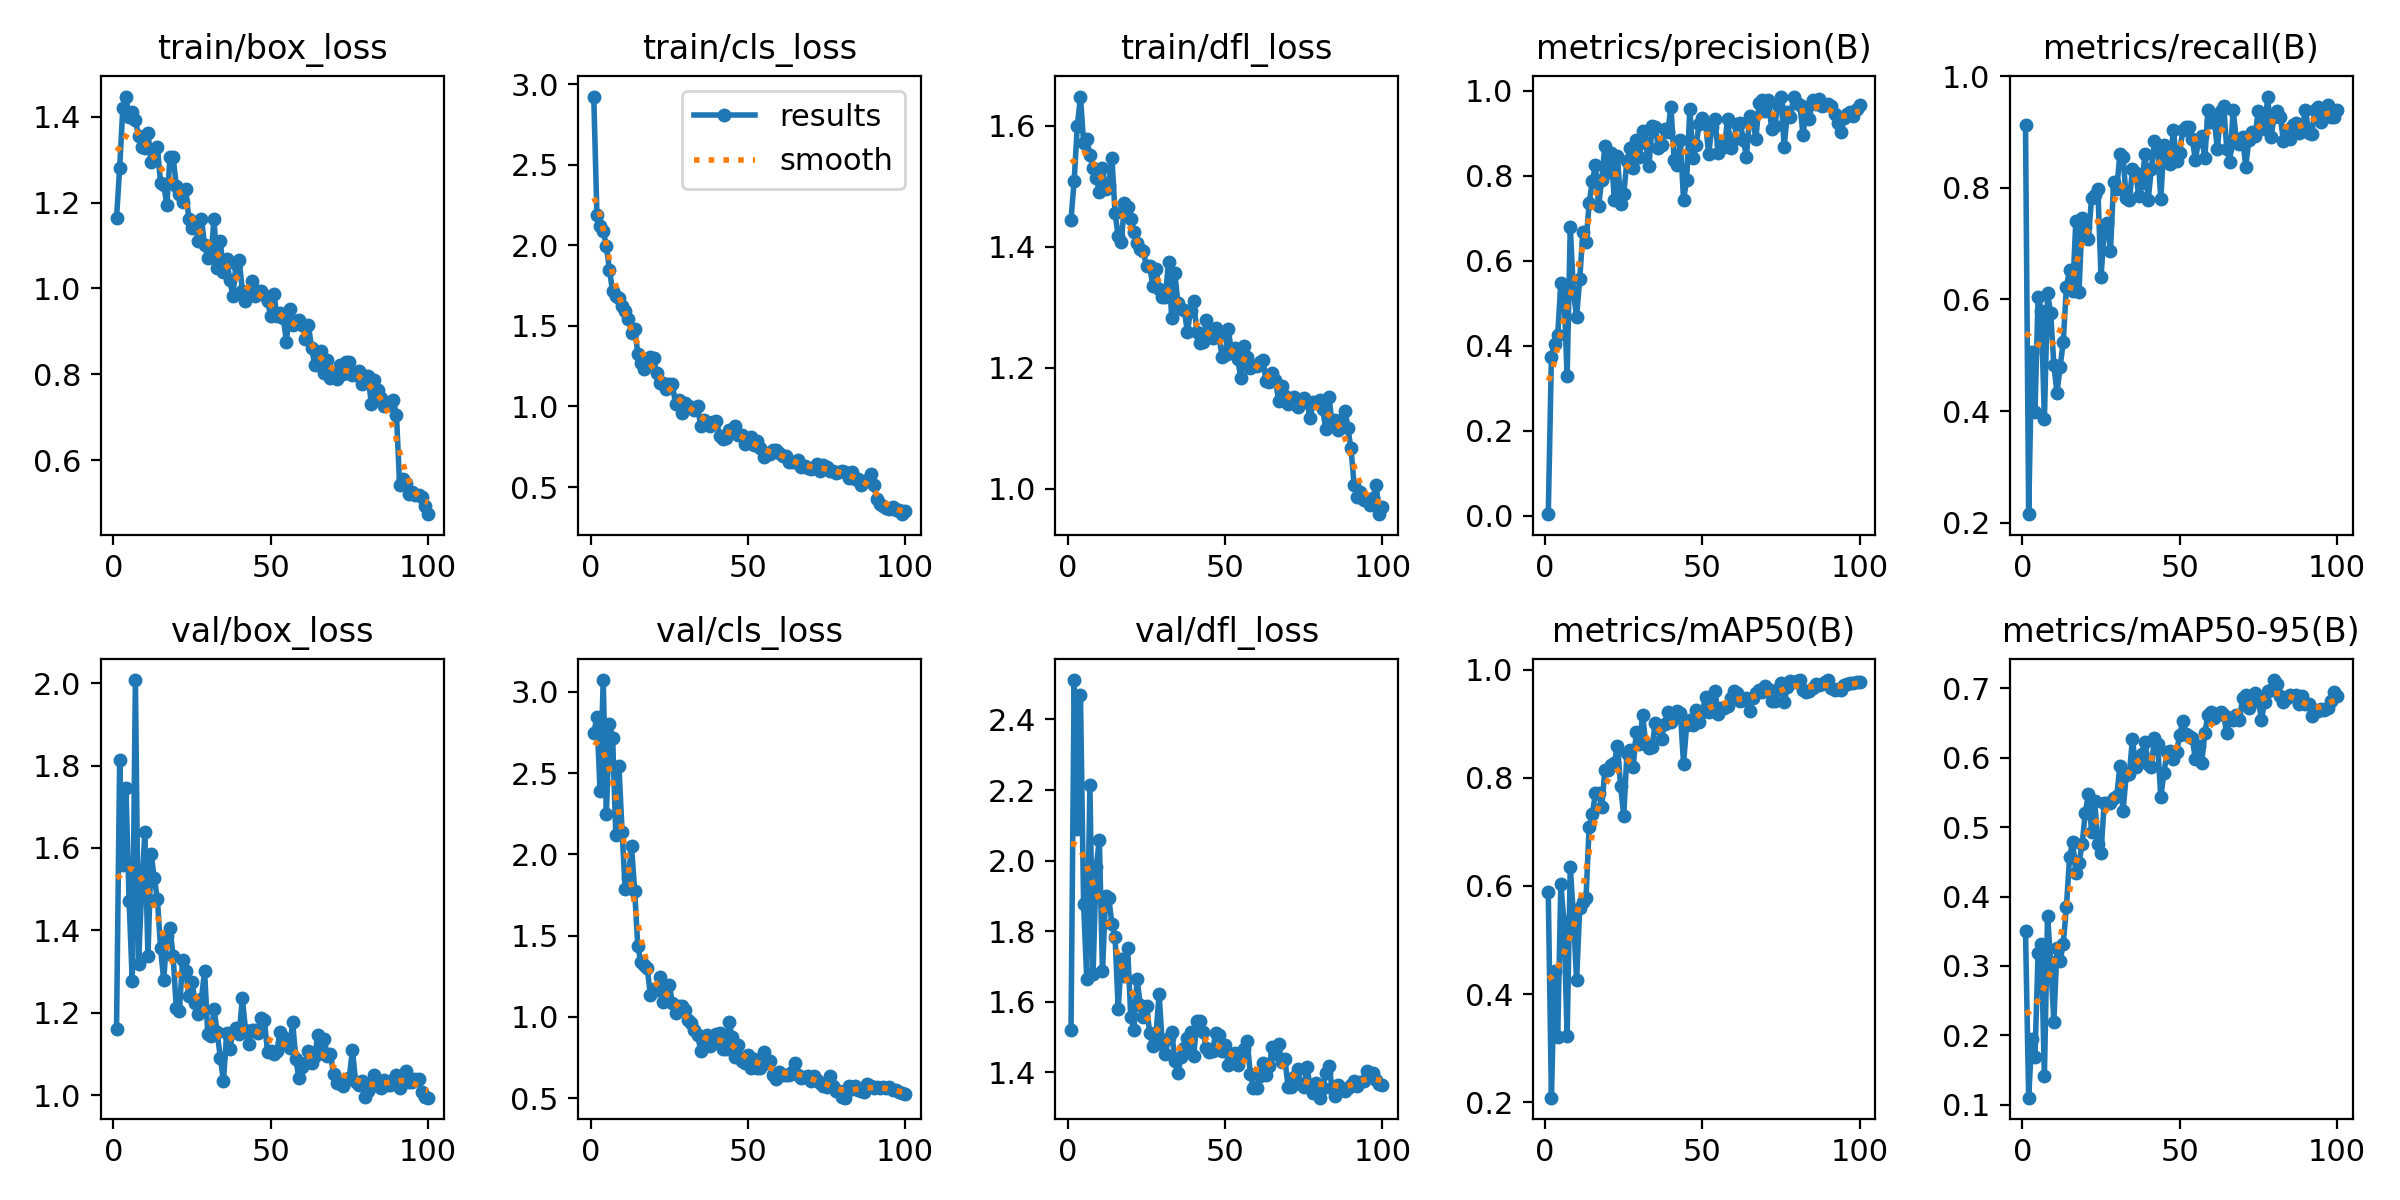

Data behind this chart, as committed beside it:
epoch, time, train/box_loss, train/cls_loss, train/dfl_loss, metrics/precision(B), metrics/recall(B), metrics/mAP50(B), metrics/mAP50-95(B), val/box_loss, val/cls_loss, val/dfl_loss, lr/pg0, lr/pg1, lr/pg2
1, 26.7, 1.163, 2.923, 1.445, 0.00383, 0.9124, 0.5887, 0.3499, 1.16, 2.746, 1.519, 0.0005402, 0.0005402, 0.0005402
2, 31.97, 1.28, 2.188, 1.509, 0.3744, 0.2152, 0.2082, 0.1105, 1.814, 2.845, 2.512, 0.001085, 0.001085, 0.001085
3, 36.87, 1.419, 2.12, 1.599, 0.4052, 0.5062, 0.4427, 0.1956, 1.56, 2.391, 2.089, 0.001619, 0.001619, 0.001619
4, 42.23, 1.447, 2.089, 1.648, 0.4247, 0.3978, 0.3209, 0.1687, 1.744, 3.074, 2.47, 0.001617, 0.001617, 0.001617
5, 47.5, 1.399, 1.998, 1.572, 0.5484, 0.605, 0.6045, 0.3192, 1.472, 2.248, 1.877, 0.001601, 0.001601, 0.001601
6, 53.53, 1.411, 1.844, 1.578, 0.523, 0.5799, 0.5326, 0.3323, 1.277, 2.8, 1.666, 0.001584, 0.001584, 0.001584
7, 59.65, 1.391, 1.715, 1.552, 0.3281, 0.3857, 0.3221, 0.1415, 2.007, 2.717, 2.213, 0.001568, 0.001568, 0.001568
8, 65.3, 1.355, 1.685, 1.53, 0.6799, 0.6107, 0.635, 0.3726, 1.318, 2.122, 1.677, 0.001551, 0.001551, 0.001551
9, 71.91, 1.33, 1.67, 1.514, 0.5258, 0.5758, 0.5451, 0.3058, 1.5, 2.545, 1.981, 0.001535, 0.001535, 0.001535
10, 78.31, 1.326, 1.622, 1.491, 0.4686, 0.4833, 0.4251, 0.2201, 1.638, 2.139, 2.059, 0.001518, 0.001518, 0.001518
11, 84.63, 1.362, 1.595, 1.53, 0.5568, 0.4329, 0.56, 0.3253, 1.338, 1.787, 1.686, 0.001502, 0.001502, 0.001502
12, 91.09, 1.295, 1.542, 1.495, 0.6672, 0.4793, 0.5695, 0.3073, 1.586, 1.857, 1.899, 0.001485, 0.001485, 0.001485
13, 97.51, 1.322, 1.457, 1.501, 0.6434, 0.5245, 0.5785, 0.3321, 1.527, 2.049, 1.895, 0.001469, 0.001469, 0.001469
14, 103.6, 1.329, 1.482, 1.547, 0.735, 0.623, 0.7095, 0.385, 1.476, 1.776, 1.82, 0.001452, 0.001452, 0.001452
15, 110.2, 1.246, 1.328, 1.456, 0.788, 0.6526, 0.7334, 0.4564, 1.358, 1.433, 1.785, 0.001436, 0.001436, 0.001436
16, 117.8, 1.241, 1.272, 1.417, 0.8245, 0.6159, 0.7716, 0.4781, 1.279, 1.336, 1.579, 0.001419, 0.001419, 0.001419
17, 125, 1.195, 1.23, 1.408, 0.7291, 0.7412, 0.7712, 0.4335, 1.387, 1.318, 1.72, 0.001403, 0.001403, 0.001403
18, 132.4, 1.305, 1.286, 1.472, 0.7909, 0.614, 0.7464, 0.4489, 1.405, 1.3, 1.673, 0.001386, 0.001386, 0.001386
19, 140, 1.305, 1.305, 1.466, 0.8711, 0.7452, 0.8146, 0.475, 1.337, 1.135, 1.751, 0.00137, 0.00137, 0.00137
20, 146.9, 1.239, 1.3, 1.446, 0.81, 0.7296, 0.8149, 0.5208, 1.211, 1.169, 1.557, 0.001353, 0.001353, 0.001353
21, 154.9, 1.219, 1.205, 1.424, 0.8541, 0.7087, 0.8239, 0.5473, 1.205, 1.164, 1.521, 0.001337, 0.001337, 0.001337
22, 162.4, 1.202, 1.143, 1.405, 0.7429, 0.7826, 0.8281, 0.4933, 1.329, 1.245, 1.665, 0.00132, 0.00132, 0.00132
23, 169.7, 1.232, 1.148, 1.397, 0.8464, 0.7867, 0.8596, 0.5372, 1.302, 1.089, 1.591, 0.001304, 0.001304, 0.001304
24, 176.7, 1.162, 1.109, 1.392, 0.7348, 0.7973, 0.7843, 0.4758, 1.24, 1.185, 1.556, 0.001287, 0.001287, 0.001287
25, 182.2, 1.14, 1.137, 1.368, 0.7574, 0.6406, 0.7302, 0.4626, 1.276, 1.199, 1.589, 0.001271, 0.001271, 0.001271
26, 187.5, 1.156, 1.138, 1.368, 0.8349, 0.7227, 0.8456, 0.5342, 1.224, 1.085, 1.512, 0.001254, 0.001254, 0.001254
27, 194.3, 1.112, 1.013, 1.336, 0.8645, 0.7373, 0.8522, 0.5344, 1.197, 1.022, 1.475, 0.001238, 0.001238, 0.001238
28, 200.6, 1.162, 1.043, 1.364, 0.8193, 0.6866, 0.8208, 0.5345, 1.235, 1.065, 1.506, 0.001221, 0.001221, 0.001221
29, 209, 1.101, 0.9598, 1.33, 0.8837, 0.8102, 0.8854, 0.5418, 1.302, 1.065, 1.622, 0.001205, 0.001205, 0.001205
30, 214.9, 1.071, 1.023, 1.317, 0.8448, 0.7973, 0.8631, 0.5443, 1.148, 1.045, 1.481, 0.001188, 0.001188, 0.001188
31, 219.8, 1.074, 1.004, 1.317, 0.9049, 0.8614, 0.9163, 0.5884, 1.144, 0.9778, 1.453, 0.001172, 0.001172, 0.001172
32, 225.2, 1.161, 0.9978, 1.376, 0.8777, 0.8549, 0.8618, 0.5231, 1.209, 0.9621, 1.497, 0.001155, 0.001155, 0.001155
33, 232.1, 1.048, 0.98, 1.282, 0.8235, 0.7827, 0.8558, 0.5744, 1.153, 0.9218, 1.515, 0.001139, 0.001139, 0.001139
34, 239.5, 1.11, 1.003, 1.356, 0.9167, 0.7777, 0.8567, 0.5761, 1.091, 0.8888, 1.433, 0.001122, 0.001122, 0.001122
35, 246.2, 1.039, 0.8756, 1.307, 0.9158, 0.8332, 0.902, 0.6269, 1.035, 0.7924, 1.398, 0.001106, 0.001106, 0.001106
36, 253.5, 1.069, 0.9149, 1.297, 0.8652, 0.8274, 0.8926, 0.5868, 1.151, 0.8601, 1.444, 0.001089, 0.001089, 0.001089
37, 261.3, 1.02, 0.9037, 1.296, 0.8732, 0.7861, 0.8714, 0.5941, 1.112, 0.891, 1.469, 0.001073, 0.001073, 0.001073
38, 268.8, 0.9826, 0.8809, 1.259, 0.9093, 0.808, 0.9006, 0.6049, 1.154, 0.8189, 1.498, 0.001056, 0.001056, 0.001056
39, 276.5, 1.058, 0.9049, 1.295, 0.9036, 0.8614, 0.9213, 0.6228, 1.162, 0.8367, 1.513, 0.00104, 0.00104, 0.00104
40, 284.5, 1.067, 0.9115, 1.31, 0.9629, 0.779, 0.9032, 0.5902, 1.149, 0.8952, 1.447, 0.001023, 0.001023, 0.001023
41, 292, 0.9934, 0.8174, 1.259, 0.8382, 0.8343, 0.9119, 0.5867, 1.236, 0.9001, 1.545, 0.001007, 0.001007, 0.001007
42, 300.3, 0.9703, 0.8009, 1.241, 0.8263, 0.8837, 0.9231, 0.6276, 1.159, 0.8045, 1.546, 0.0009904, 0.0009904, 0.0009904
43, 308.8, 0.9839, 0.8013, 1.243, 0.8847, 0.8735, 0.9209, 0.6196, 1.123, 0.8022, 1.513, 0.0009739, 0.0009739, 0.0009739
44, 317.5, 1.016, 0.8541, 1.279, 0.743, 0.7803, 0.8263, 0.5429, 1.159, 0.9663, 1.469, 0.0009574, 0.0009574, 0.0009574
45, 326.6, 0.9831, 0.8489, 1.259, 0.7903, 0.8777, 0.8982, 0.5781, 1.159, 0.8743, 1.458, 0.0009409, 0.0009409, 0.0009409
46, 335.5, 0.9938, 0.8794, 1.249, 0.9578, 0.8459, 0.9075, 0.6074, 1.151, 0.751, 1.461, 0.0009244, 0.0009244, 0.0009244
47, 344.5, 0.993, 0.8228, 1.266, 0.8416, 0.842, 0.8988, 0.6095, 1.187, 0.8289, 1.512, 0.0009078, 0.0009078, 0.0009078
48, 354.8, 0.9846, 0.825, 1.254, 0.8733, 0.9045, 0.9255, 0.5985, 1.183, 0.7302, 1.506, 0.0008913, 0.0008913, 0.0008913
49, 364.5, 0.9711, 0.7655, 1.218, 0.9223, 0.8478, 0.9034, 0.6075, 1.105, 0.7172, 1.46, 0.0008748, 0.0008748, 0.0008748
50, 374.1, 0.9358, 0.7895, 1.221, 0.9363, 0.863, 0.9222, 0.6324, 1.107, 0.7627, 1.479, 0.0008583, 0.0008583, 0.0008583
51, 383.5, 0.987, 0.8093, 1.265, 0.9233, 0.9041, 0.9501, 0.6523, 1.102, 0.6871, 1.422, 0.0008418, 0.0008418, 0.0008418
52, 390.9, 0.937, 0.7592, 1.224, 0.8511, 0.9083, 0.9214, 0.6342, 1.108, 0.7386, 1.428, 0.0008253, 0.0008253, 0.0008253
53, 397.2, 0.9432, 0.7828, 1.233, 0.9149, 0.9089, 0.9326, 0.6313, 1.155, 0.6878, 1.455, 0.0008088, 0.0008088, 0.0008088
54, 404.7, 0.9322, 0.7439, 1.214, 0.9328, 0.8884, 0.9608, 0.6276, 1.141, 0.6837, 1.419, 0.0007923, 0.0007923, 0.0007923
55, 412.5, 0.8764, 0.6892, 1.182, 0.8544, 0.8495, 0.9192, 0.5978, 1.127, 0.7837, 1.452, 0.0007758, 0.0007758, 0.0007758
56, 419.4, 0.9515, 0.7107, 1.236, 0.8742, 0.8849, 0.9296, 0.6159, 1.115, 0.7174, 1.467, 0.0007593, 0.0007593, 0.0007593
57, 424.9, 0.9142, 0.7021, 1.217, 0.8674, 0.8933, 0.9285, 0.5926, 1.177, 0.7264, 1.488, 0.0007428, 0.0007428, 0.0007428
58, 430.9, 0.9246, 0.7282, 1.2, 0.9336, 0.8528, 0.9339, 0.6348, 1.088, 0.6392, 1.396, 0.0007263, 0.0007263, 0.0007263
59, 438.2, 0.9264, 0.7278, 1.203, 0.8644, 0.9404, 0.9483, 0.6618, 1.041, 0.6164, 1.356, 0.0007098, 0.0007098, 0.0007098
60, 445.7, 0.9161, 0.7111, 1.203, 0.8857, 0.9175, 0.96, 0.665, 1.069, 0.6596, 1.356, 0.0006933, 0.0006933, 0.0006933
... 40 more rows
